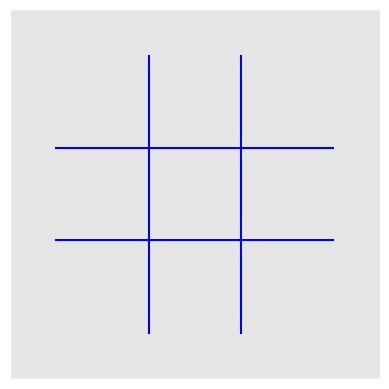

Generate this figure with matplotlib:
import numpy as np
from matplotlib import animation
from matplotlib import pyplot as plt

plt.style.use('ggplot')

sigma = 0.4  # sigma and s_map are needed for the graphical output
s_map = [(1.0, 1.0), (2.0, 1.0), (3.0, 1.0),
         (1.0, 2.0), (2.0, 2.0), (3.0, 2.0),
         (1.0, 3.0), (2.0, 3.0), (3.0, 3.0)]
neighbor = [[1, 3, 0, 0], [2, 4, 0, 1], [2, 5, 1, 2],
            [4, 6, 3, 0], [5, 7, 3, 1], [5, 8, 4, 2],
            [7, 6, 6, 3], [8, 7, 6, 4], [8, 8, 7, 5]]
site = [8, ]
N_runs = 100

fig = plt.figure()

ax = plt.axes(aspect='equal', autoscale_on=True)
ax.set_xlim(0.0, 4.0), ax.set_xticks([])
ax.set_ylim(0.0, 4.0), ax.set_yticks([])
patch = plt.Circle(s_map[site[0]], radius=sigma, fc='r')
plt.plot([0.5, 3.5], [1.5, 1.5], 'b')
plt.plot([0.5, 3.5], [2.5, 2.5], 'b')
plt.plot([1.5, 1.5], [0.5, 3.5], 'b')
plt.plot([2.5, 2.5], [0.5, 3.5], 'b')


def init():
    patch.center = s_map[site[0]]
    ax.add_patch(patch)
    ax.set_title('t = 0')
    return patch,


def animate(i):
    site[0] = neighbor[site[0]][np.random.randint(0, 4)]
    patch.center = s_map[site[0]]
    if i % 2 == 1:
        patch.set_color('y')
    else:
        patch.set_color('r')
    ax.set_title('t = ' + str(i))
    print(i, patch.center)
    return patch


anim = animation.FuncAnimation(fig, animate,
                               init_func=init,
                               frames=N_runs,
                               interval=1000,
                               repeat=False)

plt.show()
